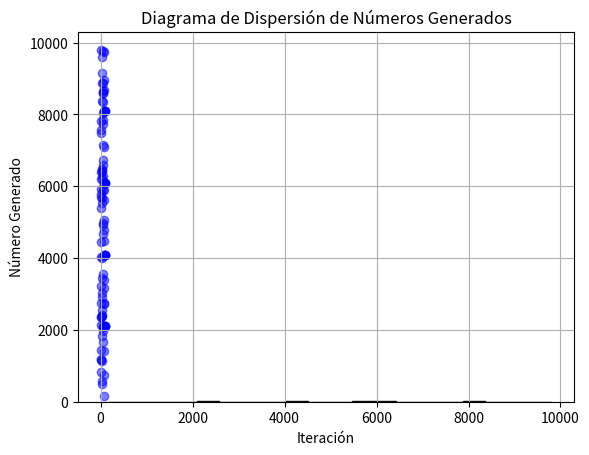

Python code for this plot:
import matplotlib.pyplot as plt
import pandas as pd

# Función para generar números aleatorios
def random(seed, iteration, max_digits):
    valores = []  # Lista para almacenar los números generados
    for _ in range(iteration):
        # Elevar al cuadrado
        seed = seed * seed
        
        # Extraer dígitos centrales
        lon = len(str(seed))
        dif = lon - max_digits
        
        # Asegúrate de no cortar la secuencia prematuramente
        if dif < 0:
            # Si la longitud es menor que max_digits, ajustar dif
            dif = 0
        
        # Ajustar el índice para la extracción
        start = dif // 2
        seed = int(str(seed)[start:start + max_digits])  # Extraer max_digits
        
        # Almacenar el número generado
        valores.append(seed)

    return valores

# Guardar los números aleatorios generados en una lista
valores = random(154, 100, 4)

# Imprimir y graficar los resultados
print(valores)

# Opcional: graficar los resultados
plt.hist(valores, bins=20, edgecolor='black')
plt.title('Histograma de Números Generados')
plt.xlabel('Número')
plt.ylabel('Frecuencia')
plt.show()

# Crear un diagrama de dispersión
plt.scatter(range(len(valores)), valores, color='blue', alpha=0.5)  # Eje X: iteraciones, Eje Y: valores
plt.title('Diagrama de Dispersión de Números Generados')
plt.xlabel('Iteración')
plt.ylabel('Número Generado')
plt.grid(True)
plt.show()